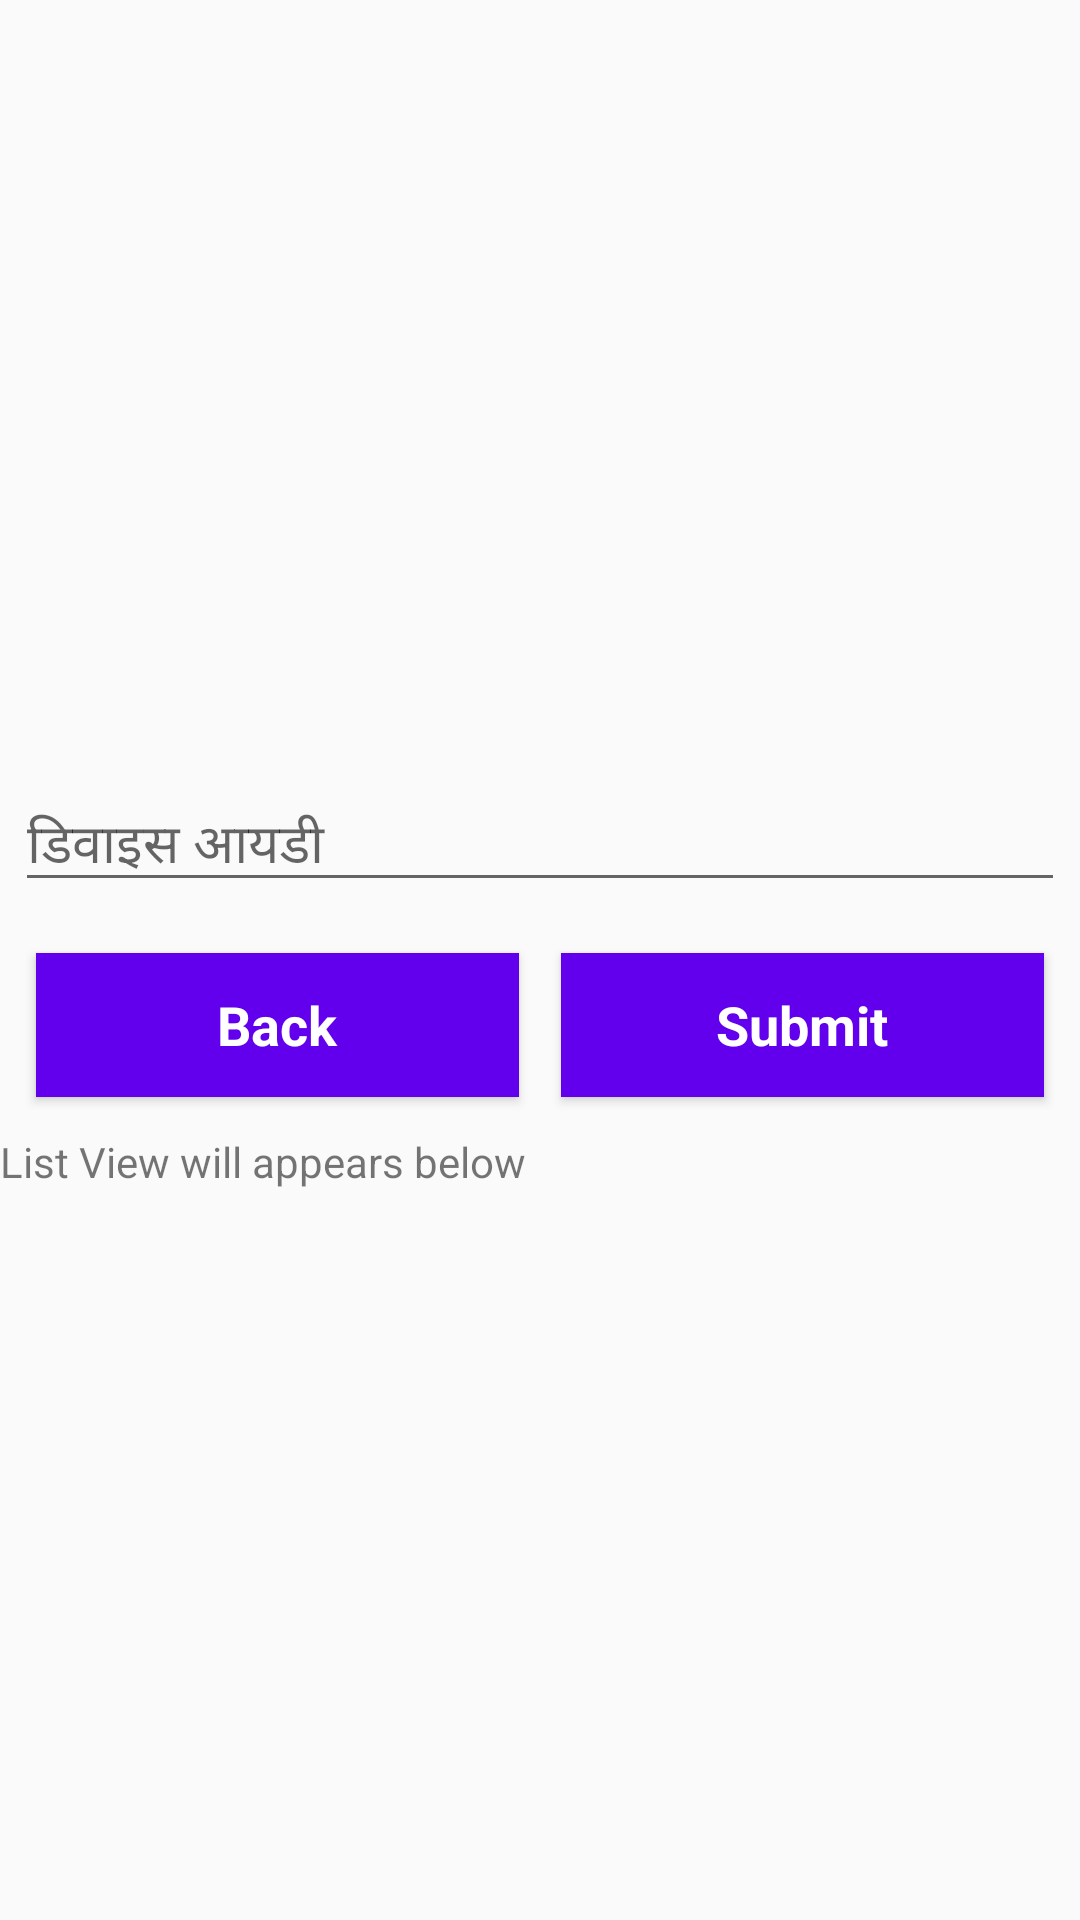

Here is an Android app screen rendered from its layout file. Give the layout XML and the strings, colors and styles it references.
<!-- AndroidManifest.xml: application theme MyMaterialTheme -->
<!-- res/layout/layout_device_master.xml -->
<?xml version="1.0" encoding="utf-8"?>
<android.support.design.widget.CoordinatorLayout xmlns:android="http://schemas.android.com/apk/res/android"
    android:layout_width="match_parent"
    android:layout_height="match_parent"
    android:orientation="vertical">

    <LinearLayout
        android:layout_width="match_parent"
        android:layout_height="match_parent"
        android:gravity="center_vertical"
        android:orientation="vertical">



        <android.support.design.widget.TextInputLayout
            android:layout_width="match_parent"
            android:layout_height="wrap_content"
            android:layout_margin="5dp">

            <EditText
                android:layout_width="match_parent"
                android:layout_height="wrap_content"
                android:hint="@string/device_master_id"></EditText>
        </android.support.design.widget.TextInputLayout>


        <LinearLayout
            android:layout_width="match_parent"
            android:layout_height="wrap_content"
            android:layout_margin="5dp"
            android:orientation="horizontal">

            <Button
                android:layout_width="0dp"
                android:layout_height="wrap_content"
                android:layout_margin="7dp"
                android:layout_weight="1"
                android:background="@color/colorPrimary"
                android:text="Back"
                android:textAppearance="?android:attr/textAppearanceMedium"
                android:textColor="@color/white"
                android:textStyle="bold" />

            <Button
                android:layout_width="0dp"
                android:layout_height="wrap_content"
                android:layout_margin="7dp"
                android:layout_weight="1"
                android:background="@color/colorPrimary"
                android:text="Submit"
                android:textAppearance="?android:attr/textAppearanceMedium"
                android:textColor="@color/white"
                android:textStyle="bold" />

        </LinearLayout>


        <TextView
            android:layout_width="match_parent"
            android:layout_height="wrap_content"
            android:text="List View will appears below " />

        <android.support.v7.widget.RecyclerView
            android:layout_width="match_parent"
            android:layout_height="wrap_content"></android.support.v7.widget.RecyclerView>

    </LinearLayout>
</android.support.design.widget.CoordinatorLayout>
<!-- resources referenced by this layout -->
<resources>
  <string name="device_master_id">डिवाइस आयडी</string>
  <style name="MyMaterialTheme" parent="MyMaterialTheme.Base">
  
      </style>
  <style name="MyMaterialTheme.Base" parent="Theme.AppCompat.Light.DarkActionBar">
          <item name="windowNoTitle">true</item>
          <item name="windowActionBar">false</item>
          <item name="colorPrimary">@color/colorPrimary</item>
          <item name="colorPrimaryDark">@color/colorPrimaryDark</item>
          <item name="colorAccent">@color/colorAccent</item>
          <item name="drawerArrowStyle">@style/DrawerArrowStyle</item>
      </style>
  <style name="DrawerArrowStyle" parent="Widget.AppCompat.DrawerArrowToggle">
          <item name="color">@android:color/white</item>
      </style>
  <!-- not gathered from this repository: default colours our renderer supplied (Android Studio template values) -->
  <color name="white">#FFFFFFFF</color>
  <color name="colorPrimary">#FF6200EE</color>
  <color name="colorPrimaryDark">#FF3700B3</color>
  <color name="colorAccent">#FF03DAC5</color>
</resources>
